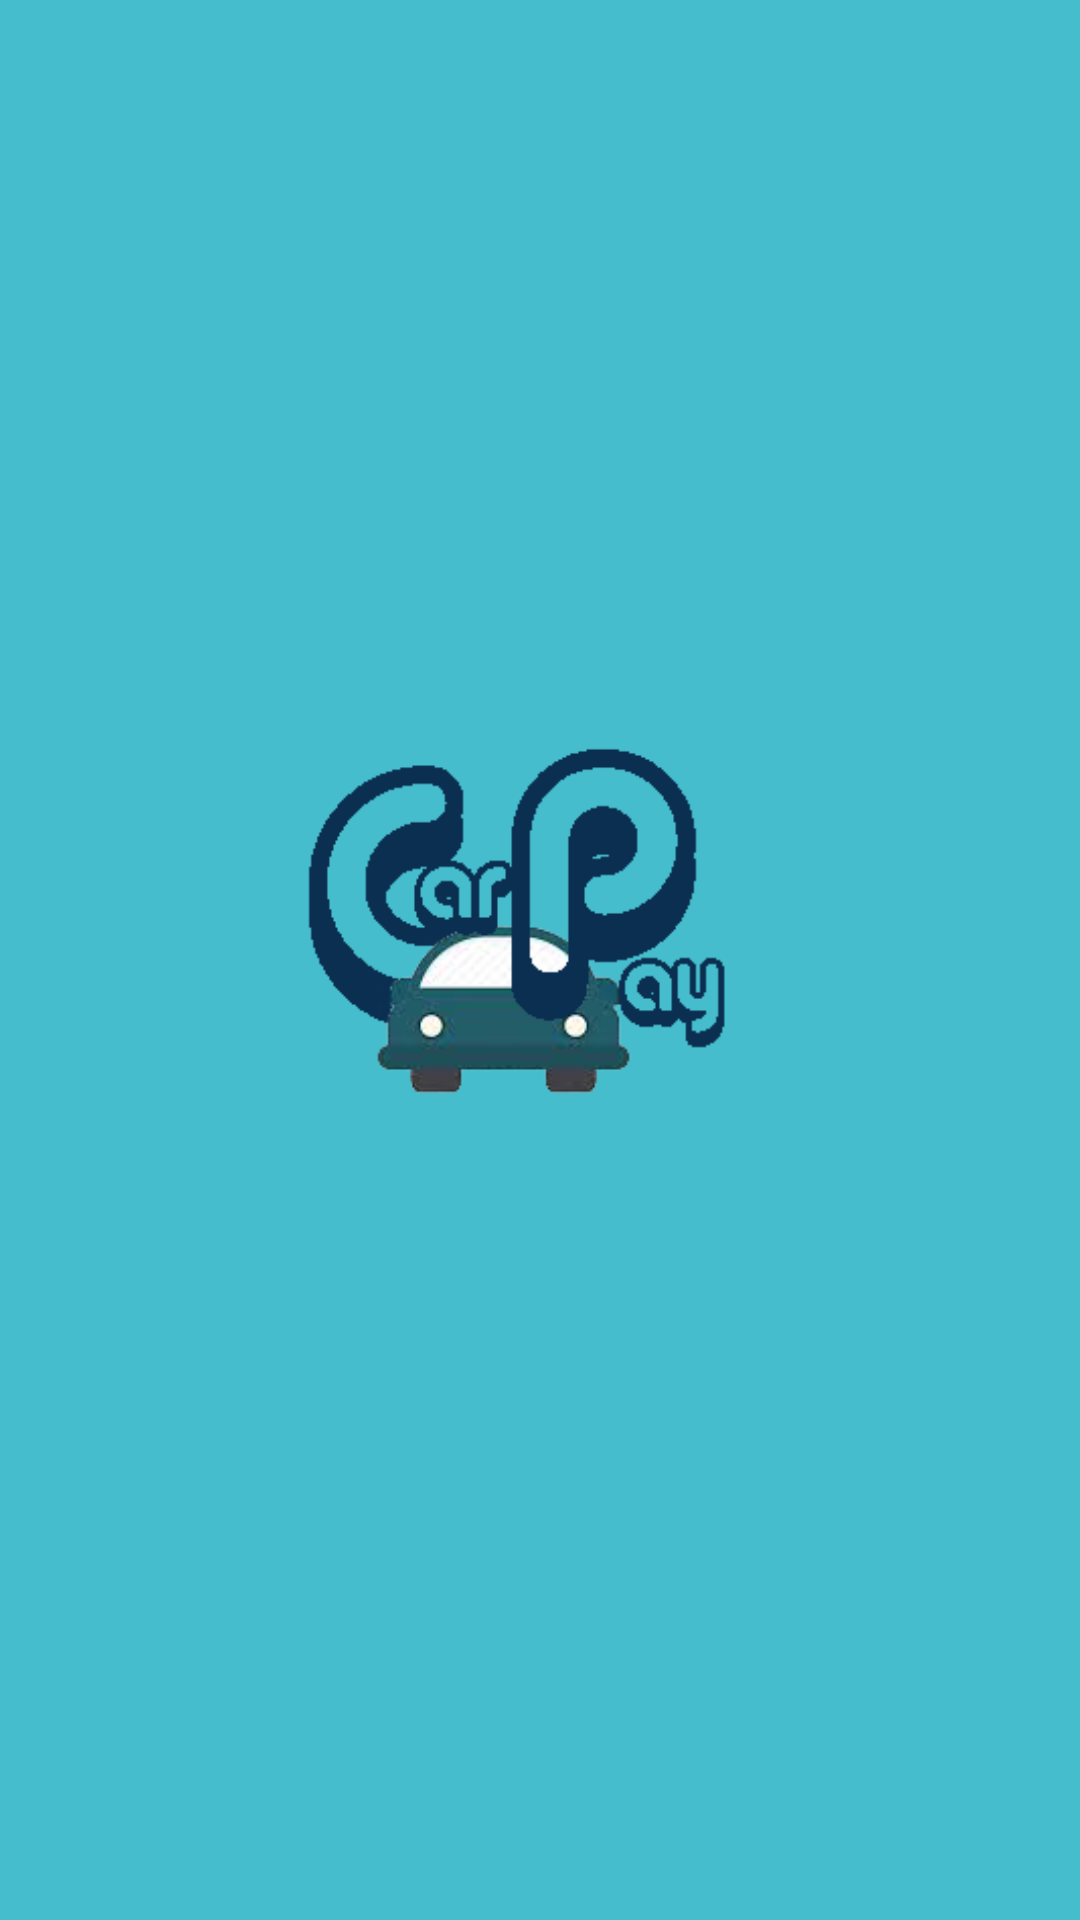

This screen was rendered from an Android layout file. Write that file and the resources it references.
<!-- AndroidManifest.xml: application theme ActionBar -->
<!-- res/layout/activity_splash.xml -->
<?xml version="1.0" encoding="utf-8"?>
<RelativeLayout xmlns:android="http://schemas.android.com/apk/res/android"
    xmlns:tools="http://schemas.android.com/tools"
    android:layout_width="match_parent"
    android:layout_height="match_parent"
    android:background="@color/navColor"
    android:orientation="vertical"
    tools:context=".activity.activities.SplashActivity">


    <ImageView
        android:id="@+id/imageView"
        android:layout_width="270dp"
        android:layout_height="270dp"
        android:layout_centerInParent="true"
        android:layout_gravity="center"
        android:src="@drawable/gg" />


</RelativeLayout>
<!-- resources referenced by this layout -->
<resources>
  <color name="navColor">#46BDCC</color>
  <!-- drawable gg: png bitmap (drawable, 19348 bytes) -->
  <style name="ActionBar" parent="Theme.AppCompat.Light.NoActionBar">
      <item name="colorPrimary">@color/colorPrimary</item>
      <item name="colorPrimaryDark">@color/NewColor</item>
      <item name="colorAccent">@color/NewColor</item>
  
      </style>
  <color name="colorPrimary">#0B2F51</color>
  <color name="NewColor">#082F50</color>
</resources>
